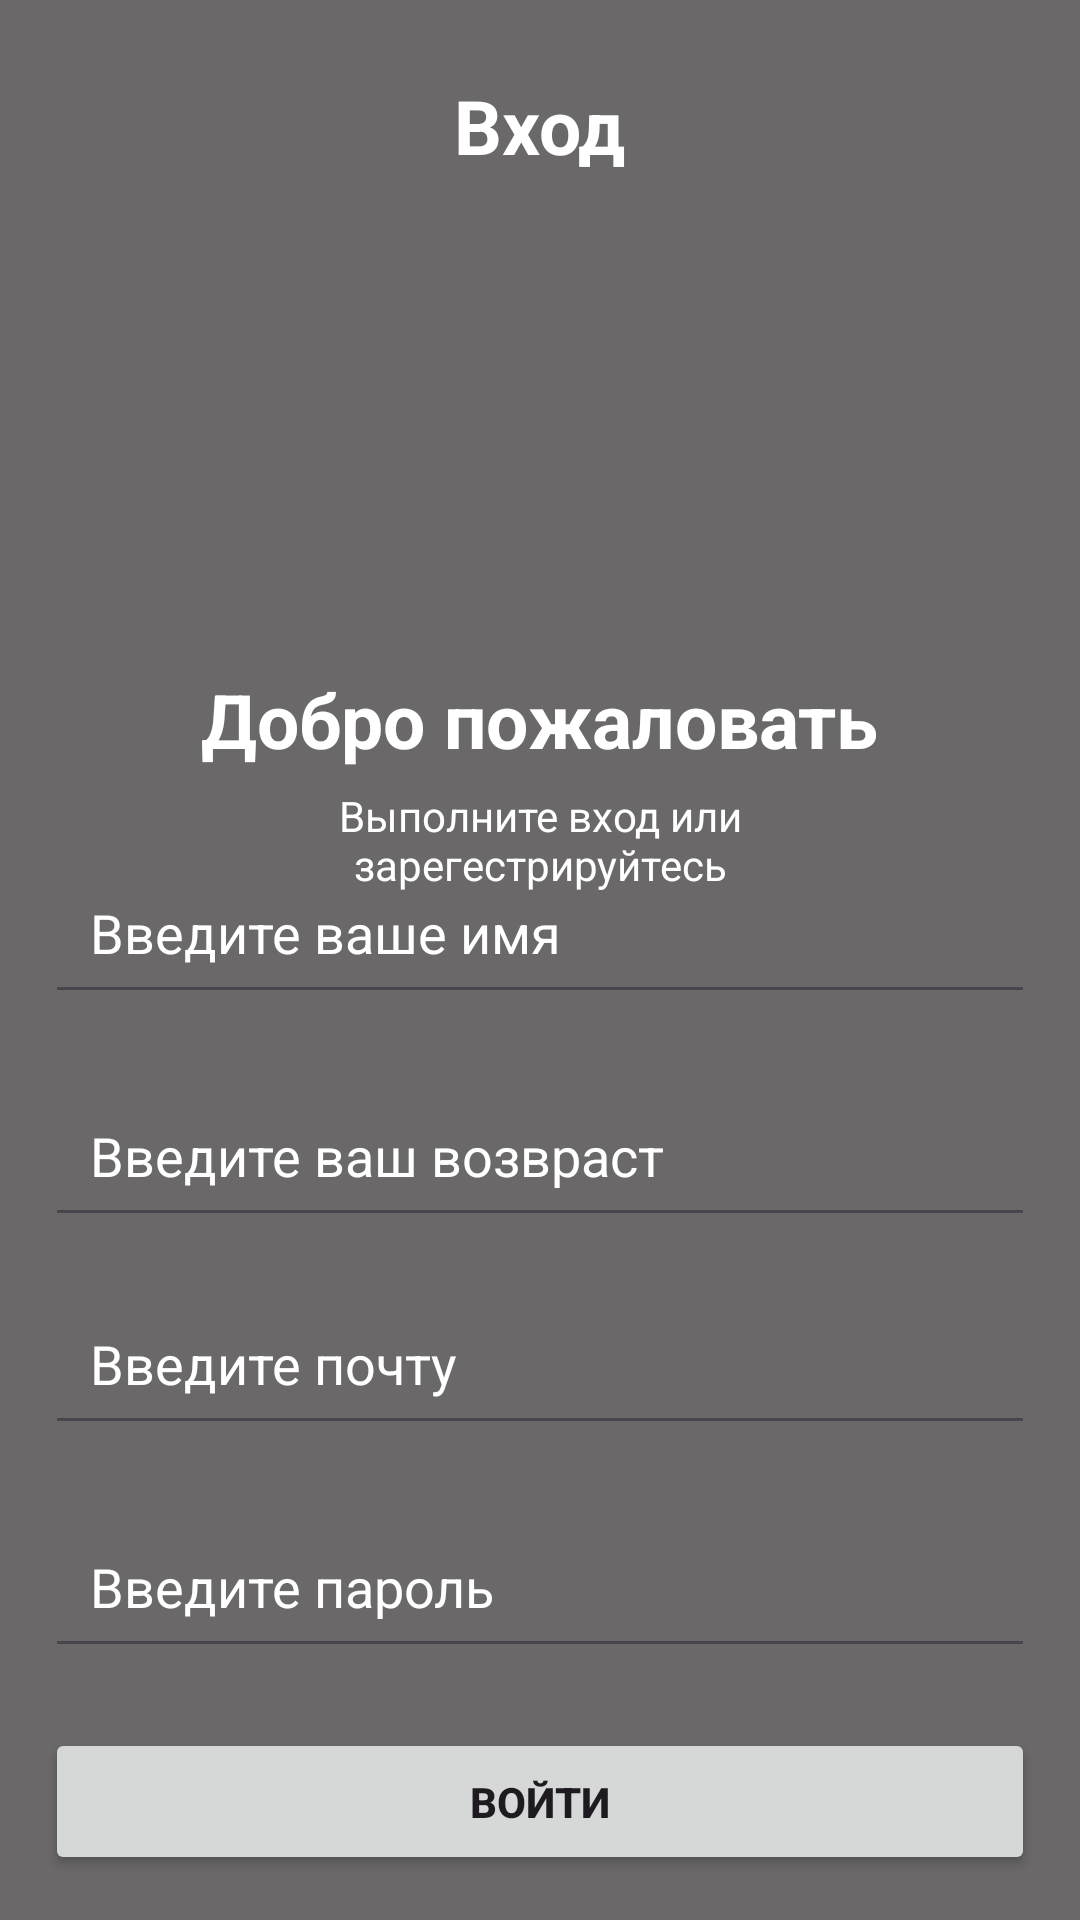

The Android layout XML behind this screen, and the referenced resources:
<!-- AndroidManifest.xml: application theme Theme.Kotlin51 -->
<!-- res/layout/fragment_registration.xml -->
<?xml version="1.0" encoding="utf-8"?>
<FrameLayout xmlns:android="http://schemas.android.com/apk/res/android"
    xmlns:tools="http://schemas.android.com/tools"
    android:layout_width="match_parent"
    android:layout_height="match_parent"
    tools:context="com.example.kotlin51.activity.MainActivity">


    <ImageView
        android:layout_width="match_parent"
        android:layout_height="match_parent"
        android:src="@color/gray" />

    <TextView
        android:id="@+id/vhod"
        android:layout_width="wrap_content"
        android:layout_height="wrap_content"
        android:layout_gravity="center_horizontal"
        android:layout_marginTop="25sp"
        android:text="Вход"
        android:textColor="@color/white"
        android:textSize="25sp"
        android:textStyle="bold" />

    <TextView
        android:id="@+id/welcome"
        android:layout_width="wrap_content"
        android:layout_height="wrap_content"
        android:layout_gravity="center"
        android:layout_marginBottom="80dp"
        android:text="Добро пожаловать"
        android:textColor="@color/white"
        android:textSize="25sp"
        android:textStyle="bold" />

    <TextView
        android:id="@+id/opisanie"
        android:layout_width="138sp"
        android:layout_height="wrap_content"
        android:layout_gravity="center"
        android:layout_marginBottom="40dp"
        android:gravity="center"
        android:text="Выполните вход или зарегестрируйтесь"
        android:textColor="@color/white" />


    <LinearLayout
        android:id="@+id/conteinerKnopok"
        android:layout_width="match_parent"
        android:layout_height="wrap_content"
        android:layout_gravity="bottom"
        android:layout_margin="15dp"
        android:orientation="vertical">

        <EditText
            android:id="@+id/user_name_edit_text"
            android:layout_width="match_parent"
            android:layout_height="wrap_content"
            android:layout_gravity="center"
            android:hint="Введите ваше имя"
            android:padding="15dp"
            android:textColor="@color/black"
            android:textColorHint="@color/white" />

        <EditText
            android:id="@+id/user_age_edit_text"
            android:layout_width="match_parent"
            android:layout_height="wrap_content"
            android:layout_gravity="center"
            android:layout_marginTop="20sp"
            android:layout_marginBottom="15dp"
            android:hint="Введите ваш возвраст"
            android:inputType="textPassword"
            android:padding="15dp"
            android:textColor="@color/black"
            android:textColorHint="@color/white" />

        <EditText
            android:id="@+id/email_edit_text"
            android:layout_width="match_parent"
            android:layout_height="wrap_content"
            android:layout_gravity="center"
            android:hint="Введите почту"
            android:padding="15dp"
            android:textColor="@color/black"
            android:textColorHint="@color/white" />

        <EditText
            android:id="@+id/password_edit_text"
            android:layout_width="match_parent"
            android:layout_height="wrap_content"
            android:layout_gravity="center"
            android:layout_marginTop="20sp"
            android:hint="Введите пароль"
            android:inputType="textPassword"
            android:padding="15dp"
            android:textColor="@color/black"
            android:textColorHint="@color/white" />

        <Button
            android:id="@+id/register_button"
            android:layout_width="match_parent"
            android:layout_height="wrap_content"
            android:layout_gravity="center"
            android:layout_marginTop="20dp"
            android:padding="15dp"
            android:text="Войти"
            android:textStyle="bold" />


    </LinearLayout>
</FrameLayout>
<!-- resources referenced by this layout -->
<resources>
  <color name="black">#FF000000</color>
  <color name="gray">#6A6868</color>
  <color name="white">#FFFFFFFF</color>
  <style name="Theme.Kotlin51" parent="Base.Theme.Kotlin51" />
  <style name="Base.Theme.Kotlin51" parent="Theme.Material3.DayNight.NoActionBar">
          
          
      </style>
</resources>
